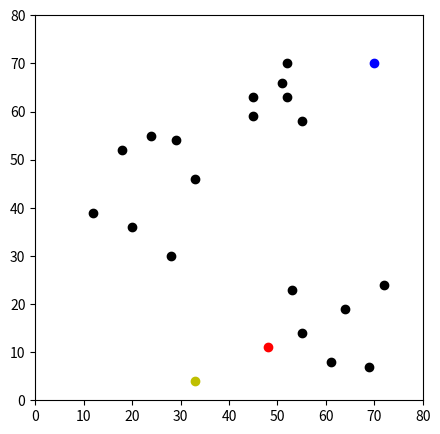
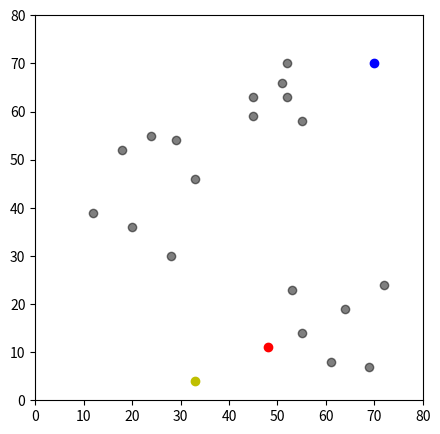

Write the Python code that produced these figures, in order.
import pandas as pd
import numpy as np
import matplotlib.pyplot as plt

df = pd.DataFrame({
    'x': [12, 20, 28, 18, 29, 33, 24, 45, 45, 52, 51, 52, 55, 53, 55, 61, 64, 69, 72],
    'y': [39, 36, 30, 52, 54, 46, 55, 59, 63, 70, 66, 63, 58, 23, 14, 8, 19, 7, 24]
})

np.random.seed(50)
k = 3
# centroids[i] = [x, y]
centroids = {
    i + 1: [np.random.randint(0, 80), np.random.randint(0, 80)]
    for i in range(k)
}

fig = plt.figure(figsize=(5, 5))
plt.scatter(df['x'], df['y'], color='k')
colmap = {1: 'r', 2: 'y', 3: 'b'}
for i in centroids.keys():
    plt.scatter(*centroids[i], color=colmap[i])

plt.xlim(0, 80)
plt.ylim(0, 80)
plt.show()

def assignment(df, centroids):
    for i in centroids.keys():
    # sqrt((x1-x2)^2 + (y1-y2)^2)
        df['distance_from_{}'.format(i)] = (
            np.sqrt(
                (df['x'] - centroids[i][0]) ** 2 + (df['y'] - centroids[i][1])**2
            )
        )
    centroids_distance_cols = ['distance_from_{}'.format(i) for i in centroids.keys()]
    df['closest'] = df.loc[:, centroids_distance_cols].idxmin(axis=1)
    df['closest'] = df['closest'].map(lambda x: int(x.lstrip('distance_from_')))
    df['closest'] = df['closest'].map(lambda x: colmap[x])
    return df

df = assignment(df, centroids)
print(df.head())
fig = plt.figure(figsize=(5, 5))
plt.scatter(df['x'], df['y'], color='k', alpha=0.5, edgecolors='k')
colmap = {1: 'r', 2: 'y', 3: 'b'}
for i in centroids.keys():
    plt.scatter(*centroids[i], color=colmap[i])

plt.xlim(0, 80)
plt.ylim(0, 80)
plt.show()
